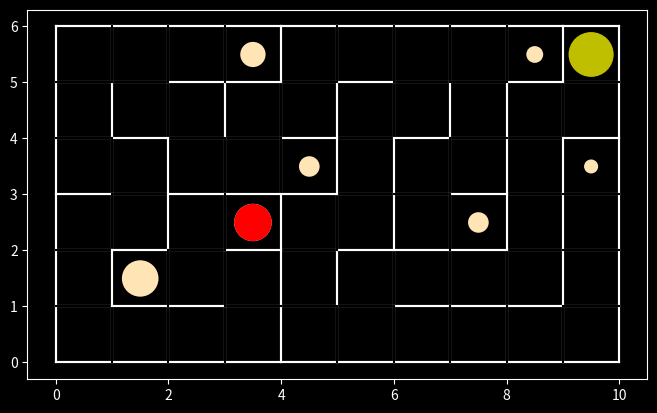

The matplotlib source for this figure:
import matplotlib.pyplot as pyplot
from random import randint, seed


size_x = 10
size_y = 6

#seed(1)


class MazeDrawer:
  
  def __init__(self, size_x, size_y):
    self.__size_x = size_x
    self.__size_y = size_y
  
  
  def drawBackgroundAndBorder(self, ratio = 8):
    self.__drawBackground(ratio)
    self.__drawMazeBorder()


  def drawClosedCell(self, x, y):
    self.__line(x, y + 1, x + 1, y + 1)
    self.__line(x, y, x + 1, y)
    self.__line(x + 1, y, x + 1, y + 1)
    self.__line(x, y, x, y + 1)
  
  
  def drawOpening(self, old_x, old_y, new_x, new_y):  
    if old_x == new_x:
      # only Y changed
      if old_y < new_y:
        self.__clearLine(old_x, old_y + 1, old_x + 1, old_y + 1)
      else:
        self.__clearLine(old_x, old_y, old_x + 1, old_y)
    else:
      # only X changed
      if old_x < new_x:
        self.__clearLine(old_x + 1, old_y, old_x + 1, old_y + 1)
      else:
        self.__clearLine(old_x, old_y, old_x, old_y + 1)


  def __line(self, x1, y1, x2, y2):
    pyplot.plot([x1, x2], [y1, y2], color='white')
  

  def __clearLine(self, x1, y1, x2, y2):
    pyplot.plot([x1, x2], [y1, y2], color='black')


  def __drawBackground(self, ratio):
    scale = max(self.__size_x, self.__size_y) / ratio
    pyplot.figure(figsize=(self.__size_x / scale, self.__size_y / scale))

    #pyplot.xticks([])
    #pyplot.yticks([])
    pyplot.style.use('dark_background')


  def __drawMazeBorder(self):
    self.__line(0, 0, self.__size_x, 0)
    self.__line(0, 0, 0, self.__size_y)
    self.__line(self.__size_x, 0, self.__size_x, self.__size_y)
    self.__line(0, self.__size_y, self.__size_x, self.__size_y)


# True or False if cell was visited, visited[x][y] = False
visitedMaze = [ [ False for y in range( size_y ) ] for x in range( size_x ) ]

# stack of visited cells; each item is [x, y]
visitedCells = []


def visitCell(x, y):
  visitedMaze[x][y] = True
  visitedCells.append([x, y])


class MazeRules:
  
  def __init__(self, size_x, size_y):
    self.__size_x = size_x
    self.__size_y = size_y
  
  def getNextCell(self, x, y):
    validDirections = self.__getValidDirections(x, y)
    
    if len(validDirections) == 0:
      return self.Result.Failure(self)
  
    index = randint(0, len(validDirections) - 1)
    dir = validDirections[index]
    return self.Result.Success(self, dir[0], dir[1])

  
  def __getValidDirections(self, x, y):
    validDirections = []
  
    if (self.__validCell(x, y + 1)):
      validDirections.append([x, y + 1])
    if (self.__validCell(x + 1, y)):
      validDirections.append([x + 1, y])
    if (self.__validCell(x, y - 1)):
      validDirections.append([x, y - 1])
    if (self.__validCell(x - 1, y)):
      validDirections.append([x - 1, y])
  
    return validDirections
  
  
  def __validCell(self, x, y):
    if x < 0 or y < 0:
      return False
    if x >= self.__size_x or y >= self.__size_y:
      return False
    if visitedMaze[x][y]:
      return False
    return True


  class Result:
    def __init__(self, noValidMovement, new_x, new_y):
      self.noValidMovement = noValidMovement
      self.new_x = new_x
      self.new_y = new_y

    @staticmethod
    def Failure(parent):
      return parent.Result(True, -1, -1)
    
    @staticmethod
    def Success(parent, new_x, new_y):
      return parent.Result(False, new_x, new_y)


class FarthestDeadEnd:
  
  def __init__(self, size_x, size_y):
    self.__size_x = size_x
    self.__size_y = size_y
    self.__max_distance = 0
    self.__x = 0
    self.__y = 0
    self.__marker = None

  def drawDeadEnd(self, backing, x, y):
    if not backing:
      distance = len(visitedCells)
      radius = self.__getIncreasingRadius(distance)

      dead_end = pyplot.Circle((x + 0.5, y + 0.5), radius=radius, fc='moccasin')
      pyplot.gca().add_patch(dead_end)
      
      if distance > self.__max_distance:
        self.__max_distance = distance
        self.__x = x
        self.__y = y
        if not self.__marker:
          circle = pyplot.Circle((x + 0.5, y + 0.5), radius=radius, fc='red')
          circle.zorder = 100
          pyplot.gca().add_patch(circle)
          self.__marker = circle
        else:
          self.__marker.center = (x + 0.5, y + 0.5)
          self.__marker.radius = radius

  def __getIncreasingRadius(self, distance):
    distance = len(visitedCells)
    return min(0.4, 0.5 * distance / self.__size_x / self.__size_y)


class StepController:

  def __init__(self, size_x, size_y):
    self.__max_steps = 2 * size_x * size_y
    self.__step = 1

  def progress(self):
    self.__step += 1
    if self.__step > self.__max_steps:
      print('Something went wrong?')


class CurrentCell:
  
  def __init__(self, size_x, size_y, mazeDrawer):
    self.__size_x = size_x
    self.__size_y = size_y
    self.__backing = False

    self.__mazeDrawer = mazeDrawer

    # starting cell
    self.__x = randint(0, size_x - 1)
    self.__y = randint(0, size_y - 1)

    self.__marker = pyplot.Circle((self.__x + 0.5, self.__y + 0.5), radius=0.4, fc='y')
    pyplot.gca().add_patch(self.__marker)
    self.__mazeDrawer.drawClosedCell(self.__x, self.__y)
  
  def get_x(self):
    return self.__x
  
  def get_y(self):
    return self.__y
  
  def get_backing(self):
    return self.__backing

  def redraw(self):
    visitCell(self.__x, self.__y)
    self.__marker.center = (self.__x + 0.5, self.__y + 0.5)
    self.__marker.radius = self.__getDecreasingRadius()
    #pyplot.savefig('maze\maze_{0:03}.png'.format(steps.step))
  
  def moveForward(self, new_x, new_y):
    self.__mazeDrawer.drawClosedCell(new_x, new_y)
    self.__mazeDrawer.drawOpening(self.__x, self.__y, new_x, new_y)
    self.__x = new_x
    self.__y = new_y
    self.__backing = False

  def goBack(self, old_x, old_y):
    self.__x = old_x
    self.__y = old_y
    self.__backing = True

  def __getDecreasingRadius(self):
    distance = len(visitedCells)
    """
    assume R1 radius at D1% of max distance, R2 radius at D2% of max distance
    then r = max_distance * b / (x + max_distance * a), where
    a = (R2 * D2 - R1 * D1) / (R1 - R2)
    b = R1 * D1 + R1 * a
    Below I assumed: D1 = 0.5, R1 = 0.1; D2 = 0.05, R2 = 0.4
    """
    max_distance = self.__size_x * self.__size_y
    r = max_distance * 0.24 / (distance + max_distance * 0.4)
    return min(0.4, r)


def generateMaze(size_x, size_y, mazeDrawer):

  currentCell = CurrentCell(size_x, size_y, mazeDrawer)
  steps = StepController(size_x, size_y)
  mazeRules = MazeRules(size_x, size_y)
  
  farthestDeadEnd = FarthestDeadEnd(size_x, size_y)
  
  while True:
    currentCell.redraw()

    steps.progress()
    
    nextCell = mazeRules.getNextCell(currentCell.get_x(), currentCell.get_y())
    
    if nextCell.noValidMovement:
      # no direction is possible, go back
      if len(visitedCells) <= 1:
        # no more options - maze is complete
        break
      removeCurrentCellAndIgnoreIt = visitedCells.pop()
      previousCell = visitedCells.pop()
      
      farthestDeadEnd.drawDeadEnd(currentCell.get_backing(), currentCell.get_x(), currentCell.get_y())

      currentCell.goBack(previousCell[0], previousCell[1])

    else:
      currentCell.moveForward(nextCell.new_x, nextCell.new_y)


mazeDrawer = MazeDrawer(size_x, size_y)
mazeDrawer.drawBackgroundAndBorder(8)
generateMaze(size_x, size_y, mazeDrawer)
#pyplot.show()
